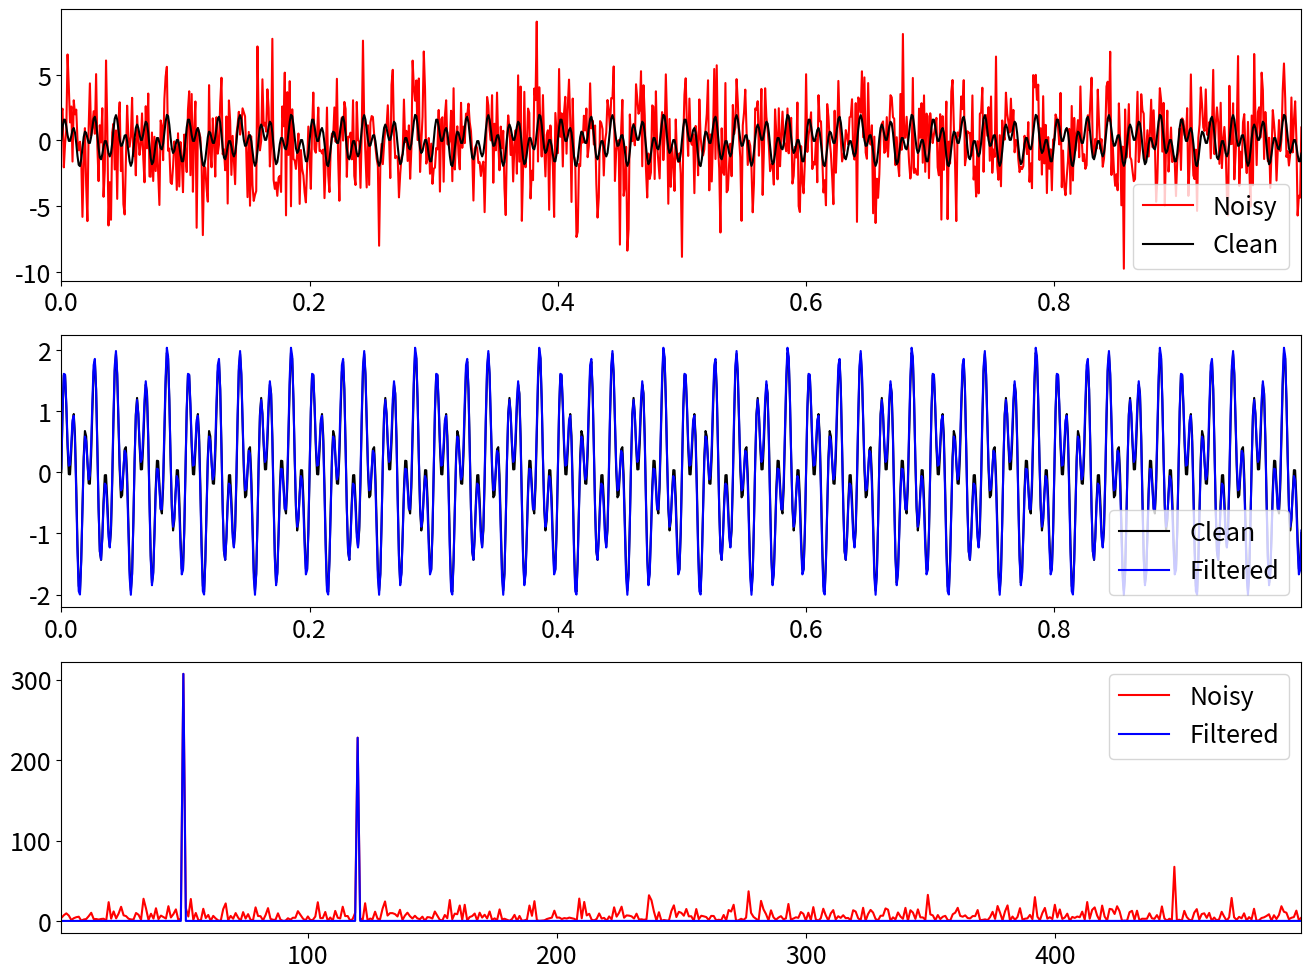

Recreate this plot in Python.
#!/usr/bin/env python
# coding: utf-8

# In[1]:


import numpy as np
import matplotlib.pyplot as plt
plt.rcParams['figure.figsize'] = [16, 12]
plt.rcParams.update({'font.size': 18})

# Create a simple signal with two frequencies
dt = 0.001
t = np.arange(0,1,dt)
f = np.sin(2*np.pi*50*t) + np.sin(2*np.pi*120*t) # Sum of 2 frequencies
f_clean = f
f = f + 2.5*np.random.randn(len(t))              # Add some noise


# In[2]:


## Compute the Fast Fourier Transform (FFT)

n = len(t)
fhat = np.fft.fft(f,n)                     # Compute the FFT
PSD = fhat * np.conj(fhat) / n             # Power spectrum (power per freq)
freq = (1/(dt*n)) * np.arange(n)           # Create x-axis of frequencies in Hz
L = np.arange(1,np.floor(n/2),dtype='int') # Only plot the first half of freqs


# In[3]:


## Use the PSD to filter out noise
indices = PSD > 100       # Find all freqs with large power
PSDclean = PSD * indices  # Zero out all others
fhat = indices * fhat     # Zero out small Fourier coeffs. in Y
ffilt = np.fft.ifft(fhat) # Inverse FFT for filtered time signal


# In[5]:


## Plots
fig,axs = plt.subplots(3,1)

plt.sca(axs[0])
plt.plot(t,f,color='r',label='Noisy')
plt.plot(t,f_clean,color='k',label='Clean')
plt.xlim(t[0],t[-1])
plt.legend()

plt.sca(axs[1])
plt.plot(t,f_clean,color='k',label='Clean')
plt.plot(t,ffilt,color='b',label='Filtered')
plt.xlim(t[0],t[-1])
plt.legend()

plt.sca(axs[2])
plt.plot(freq[L],PSD[L],color='r',label='Noisy')
plt.plot(freq[L],PSDclean[L],color='b',label='Filtered')
plt.xlim(freq[L[0]],freq[L[-1]])
plt.legend()

plt.show()


# In[ ]:




